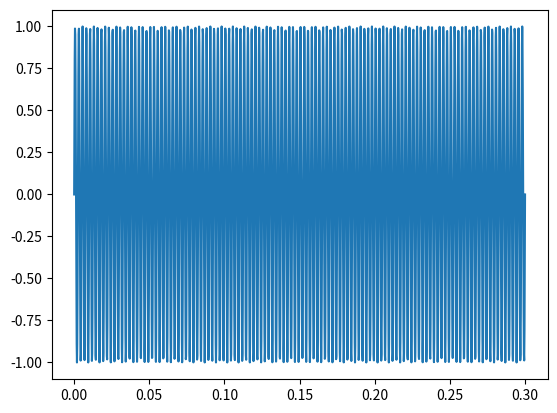

Reproduce this figure in Python. (Note: this script raises an exception after producing the figure.)
import numpy as np
import matplotlib.pyplot as plt

def a():
    f_0 = 400
    t = np.linspace(0, 0.3, 1600)

    y = np.sin(2 * np.pi * t * f_0)

    plt.figure()
    plt.plot(t, y)
    plt.savefig("../plots/2_a.pdf")

def b():
    f_0 = 800
    t = np.linspace(0, 3, 10000)

    y = np.sin(2 * np.pi * t * f_0)

    plt.figure()
    plt.plot(t, y)
    plt.savefig("../plots/2_b.pdf")

def c():
    f_0 = 240
    t = np.linspace(0, 0.2, 1600)
    y = t * f_0 % 1

    plt.figure()
    plt.plot(t, y)
    plt.savefig("../plots/2_c.pdf")

def d():
    f_0 = 300
    t = np.linspace(0, 0.2, 1600)
    y = np.sign(np.sin(2 * np.pi * t * f_0))

    plt.figure()
    plt.plot(t, y)
    plt.savefig("../plots/2_d.pdf")

def e():
    i = np.random.rand(128, 128)
    
    plt.figure()
    plt.imshow(i)
    plt.savefig("../plots/2_e.pdf")

def f():
    arrays = [np.ones(128) if (i // 16 % 2) else np.zeros(128) for i in range (128)]
    i = np.vstack(arrays)

    plt.figure()
    plt.imshow(i)
    plt.savefig("../plots/2_f.pdf")

a()

b()

c()

d()

e()

f()
